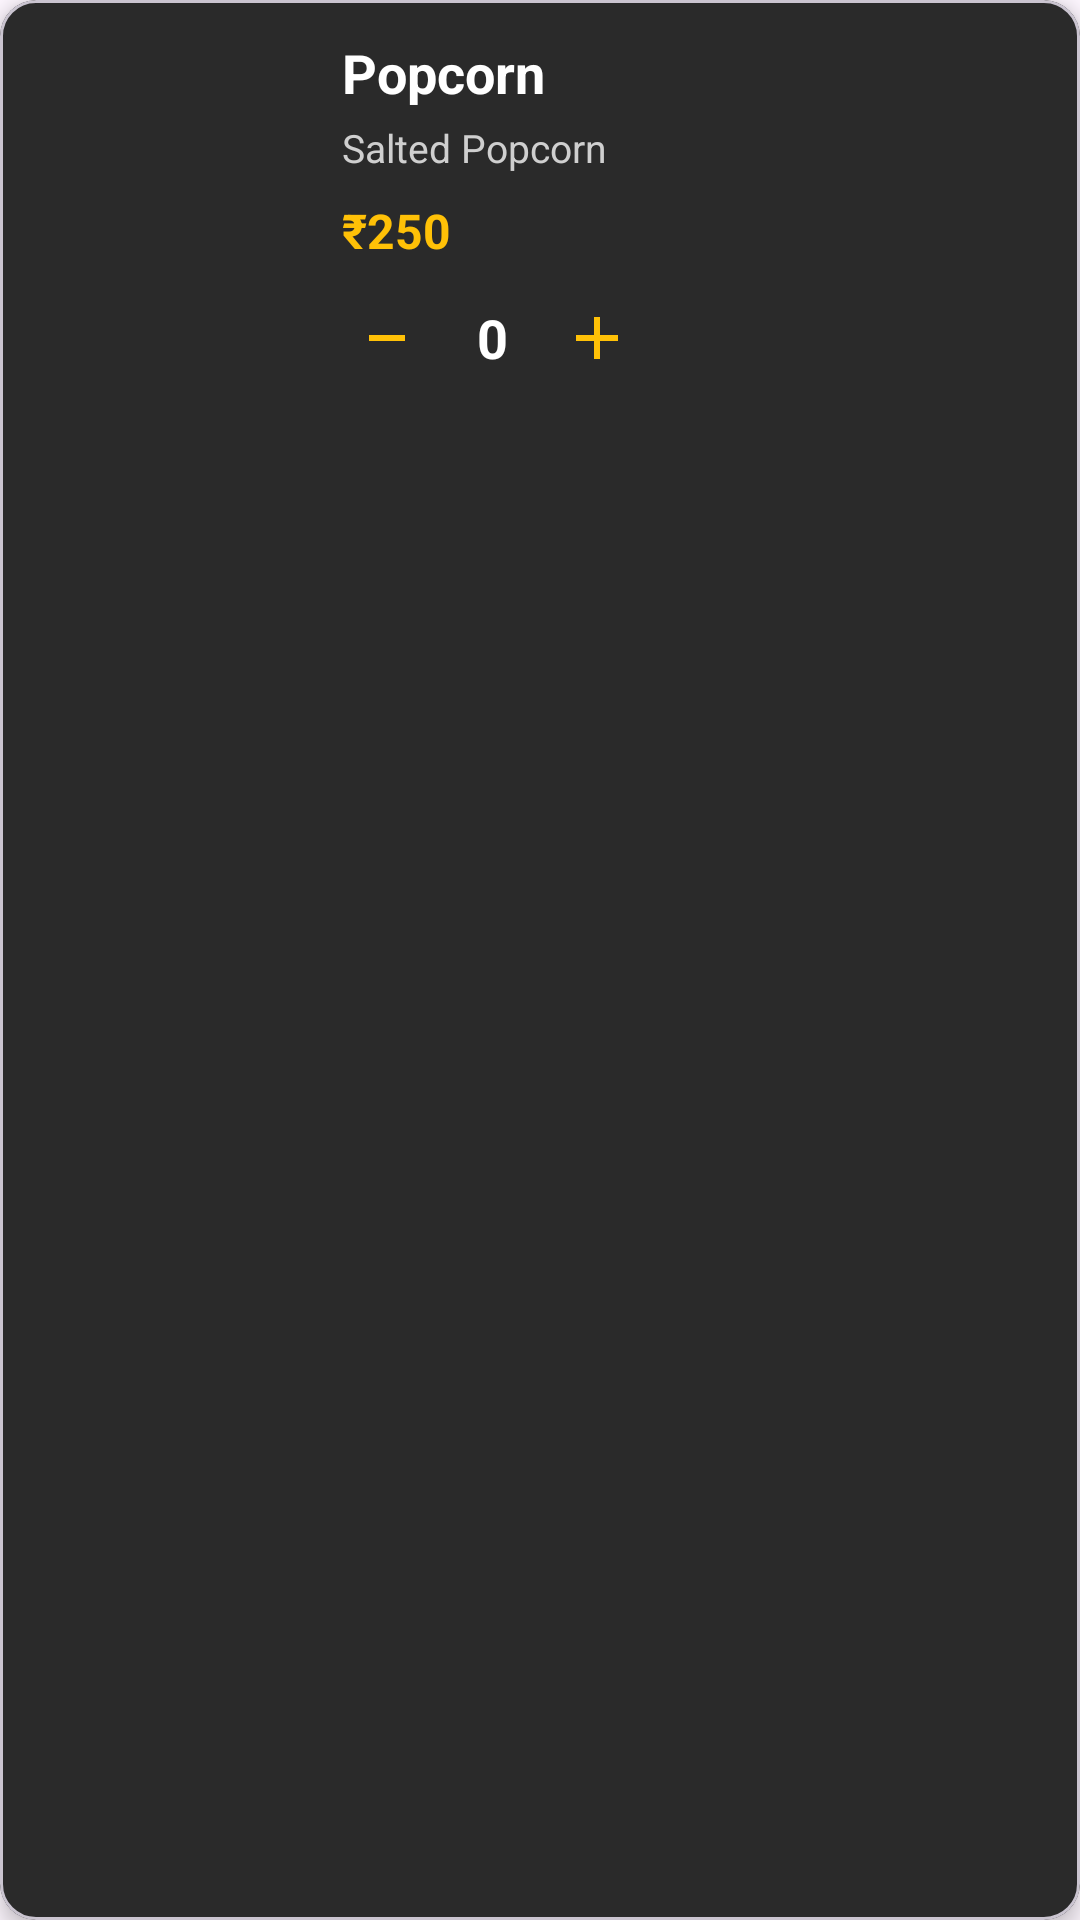

The Android layout XML behind this screen, and the referenced resources:
<!-- AndroidManifest.xml: application theme Theme.Tikito -->
<!-- res/layout/adaptor_food.xml -->
<?xml version="1.0" encoding="utf-8"?>
<com.google.android.material.card.MaterialCardView
    xmlns:android="http://schemas.android.com/apk/res/android"
    xmlns:app="http://schemas.android.com/apk/res-auto"
    android:layout_width="match_parent"
    android:layout_height="wrap_content"
    android:layout_margin="8dp"
    app:cardCornerRadius="12dp"
    app:cardElevation="4dp"
    app:cardBackgroundColor="#2A2A2A">

    <LinearLayout
        android:layout_width="match_parent"
        android:layout_height="wrap_content"
        android:padding="12dp"
        android:orientation="horizontal">

        <ImageView
            android:id="@+id/imgFood"
            android:layout_width="90dp"
            android:layout_height="90dp"
            android:scaleType="centerCrop"
            android:src="@drawable/ic_launcher_background"/>

        <LinearLayout
            android:layout_width="0dp"
            android:layout_height="wrap_content"
            android:layout_weight="1"
            android:layout_marginStart="12dp"
            android:orientation="vertical">

            <TextView
                android:id="@+id/txtFoodName"
                android:layout_width="wrap_content"
                android:layout_height="wrap_content"
                android:text="Popcorn"
                android:textColor="@android:color/white"
                android:textSize="18sp"
                android:textStyle="bold"/>

            <TextView
                android:id="@+id/txtDescription"
                android:layout_width="wrap_content"
                android:layout_height="wrap_content"
                android:layout_marginTop="4dp"
                android:text="Salted Popcorn"
                android:textColor="#CFCFCF"
                android:textSize="13sp"/>

            <TextView
                android:id="@+id/txtPrice"
                android:layout_width="wrap_content"
                android:layout_height="wrap_content"
                android:layout_marginTop="8dp"
                android:text="₹250"
                android:textColor="#FFC107"
                android:textSize="16sp"
                android:textStyle="bold"/>

            <LinearLayout
                android:layout_width="wrap_content"
                android:layout_height="wrap_content"
                android:layout_marginTop="10dp"
                android:orientation="horizontal"
                android:gravity="center_vertical">

                <ImageButton
                    android:id="@+id/btnMinus"
                    android:layout_width="30dp"
                    android:layout_height="30dp"
                    android:background="@android:color/transparent"
                    android:src="@drawable/minus"
                    app:tint="#FFC107" />

                <TextView
                    android:id="@+id/txtQuantity"
                    android:layout_width="40dp"
                    android:layout_height="wrap_content"
                    android:gravity="center"
                    android:text="0"
                    android:textColor="@android:color/white"
                    android:textSize="18sp"
                    android:textStyle="bold"/>

                <ImageButton
                    android:id="@+id/btnPlus"
                    android:layout_width="30dp"
                    android:layout_height="30dp"
                    android:background="@android:color/transparent"
                    android:src="@drawable/add"
                    app:tint="#FFC107" />

            </LinearLayout>

        </LinearLayout>

    </LinearLayout>

</com.google.android.material.card.MaterialCardView>
<!-- resources referenced by this layout -->
<resources>
  <!-- drawable add (drawable) -->
  <vector xmlns:android="http://schemas.android.com/apk/res/android" android:height="24dp" android:tint="#826D17" android:viewportHeight="960" android:viewportWidth="960" android:width="24dp">
        
      <path android:fillColor="@android:color/white" android:pathData="M440,520L200,520L200,440L440,440L440,200L520,200L520,440L760,440L760,520L520,520L520,760L440,760L440,520Z"/>
      
  </vector>
  <!-- drawable ic_launcher_background: webp bitmap (mipmap-hdpi, 2108 bytes) -->
  <!-- drawable minus (drawable) -->
  <vector xmlns:android="http://schemas.android.com/apk/res/android" android:height="24dp" android:tint="#826D17" android:viewportHeight="960" android:viewportWidth="960" android:width="24dp">
        
      <path android:fillColor="@android:color/white" android:pathData="M240,520L240,440L720,440L720,520L240,520Z"/>
      
  </vector>
  <style name="Theme.Tikito" parent="Base.Theme.Tikito" />
  <style name="Base.Theme.Tikito" parent="Theme.Material3.DayNight.NoActionBar">
          
          
      </style>
</resources>
